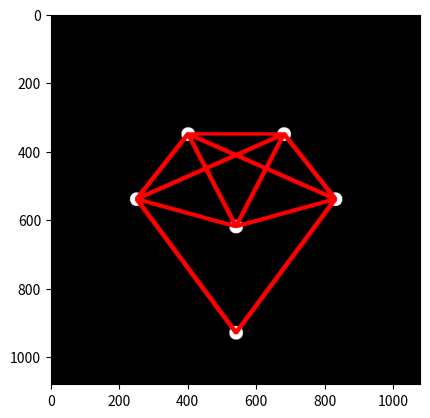

This chart was generated by the following Python code:
# Delta Algorithm for Creating a Line
# You can use and modify it but retain this attribution.
# [redacted]
# Students can learn that this algorithm is simpler (does not
# use conditions) yet robust in anticipating verticality, 
# horizontality, and reversed order of the two points.  

print("\033c")       
import numpy as np
import matplotlib.pyplot as plt

#+++++++++++++++++++++++++++++++++++++++++++++++++++++++++++++++++++++++++++++++++++++
#+++++++++++++++++++++++              USER ENTRIES           +++++++++++++++++++++++++
#+++++++++++++++++++++++++++++++++++++++++++++++++++++++++++++++++++++++++++++++++++++
row, col = 1080, 1080
lw = 5
line_color = [255,0,0]
#+++++++++++++++++++++++++++++++++++++++++++++++++++++++++++++++++++++++++++++++++++++
#+++++++        MEMBUAT GARIS DENGAN METODE INCREMENT (DELTA x dan DELTA y)  +++++++++
#+++++++++++++++++++++++++++++++++++++++++++++++++++++++++++++++++++++++++++++++++++++
def buat_garis(gambar, y1, x1, y2, x2, lw, line_color):
    hw = round(lw)                                                   #line half width
    juml_step = max(abs(y2-y1), abs(x2-x1))
    dy = (y2-y1)/juml_step
    dx = (x2-x1)/juml_step
    #Mulai membuat garis.
    y = y1
    x = x1
    image = plt.imshow(gambar)
    for i in range(0, juml_step+1):
        #kumpulan pixel berbentuk kotak:
        gambar[round(y)-hw:round(y)+hw, round(x)-hw:round(x)+hw] = line_color
        y += dy
        x += dx
        # Untuk animasi garis
        if round(x) == round(x2) and round(y) == round(y2):
            image.set_data(gambar)
            plt.pause(0.5) 
    return gambar
# Titik
def titik(img, py,px, r, warna):
    for y in range (py-r, py+r+1):
        for x in range(px-r, px+r+1):
            if (y-py)**2 + (x-px)**2 <= r**2:
                img[y,x] = warna
    return img
#+++++++++++++++++++++++++++++++++++++++++++++++++++++++++++++++++++++++++++++++
#++++++++++++++++++++++           MAIN PROGRAM          ++++++++++++++++++++++++
#+++++++++++++++++++++++++++++++++++++++++++++++++++++++++++++++++++++++++++++++

# plt.ion()
plt.show(block=False)
plt.figure()

print('col, row =', col, ',', row)
# preparing the black canvas
gambar = np.zeros(shape=(round(row), round(col), 3), dtype=np.uint8)

nodes = {
    'bottom':   (930, 540),
    'left':     (540, 250),
    'topLeft':  (350, 400),
    'right':    (540, 830),
    'topRight': (350, 680),
    'center':   (620, 540)
}
# 1. Draw Nodes/Points
for i in nodes.values():
    titik(gambar, i[0], i[1], lw*4, [255,255,255])
plt.imshow(gambar)
plt.show()
# 2. Define lines coordinate as an Array [y1, x1, y2, x2]
lines = np.array([
    [*nodes['bottom'],   *nodes['left']],     # A: Bottom -> Left
    [*nodes['left'],     *nodes['topLeft']],  # B: Left -> TopLeft
    [*nodes['topLeft'],  *nodes['center']],   # C: TopLeft -> Center
    [*nodes['left'],     *nodes['center']],   # D: Left -> Center
    [*nodes['left'],     *nodes['topRight']], # E: Left -> TopRight
    [*nodes['topLeft'],  *nodes['topRight']], # F: TopLeft -> TopRight
    [*nodes['right'],    *nodes['topLeft']],   # G: Right -> TopLeft
    [*nodes['topRight'], *nodes['right']],    # H: TopRight -> Right
    [*nodes['topRight'], *nodes['center']],   # I: TopRight -> Center
    [*nodes['right'],    *nodes['center']],   # J: Right -> Center
    [*nodes['right'],    *nodes['bottom']],   # K: Right -> Bottom
])

# 3. Iterate through the array to draw
for i in lines:
    y1, x1, y2, x2 = i
    hasil = buat_garis(gambar, y1, x1, y2, x2, lw, line_color)
plt.imshow(hasil)
plt.show()


